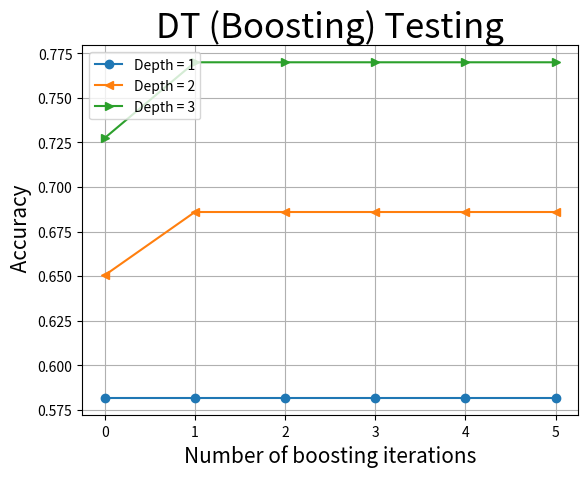

Write the Python code that produced this figure.
import matplotlib.pyplot as plt


# x = [0.001, 0.01, 0.1, 1, 10]

x1 = [1163./2000., 1163./2000., 1163./2000., 1163./2000., 1163./2000., 1163./2000.]
x2 = [1301./2000., 1372./2000., 1372./2000, 1372./2000, 1372./2000, 1372./2000]
x3 = [1455./2000., 1540./2000., 1540/2000., 1540/2000., 1540/2000., 1540/2000.]

plt.plot(x1, marker = 'o')
plt.plot(x2, marker = '<')
plt.plot(x3, marker = '>')

plt.xlabel("Number of boosting iterations", fontsize = 15)
plt.ylabel(" Accuracy", fontsize = 15)
plt.title("DT (Boosting) Testing", fontsize = 25)
plt.grid(True)
plt.legend(['Depth = 1', 'Depth = 2', 'Depth = 3'])


plt.show()


